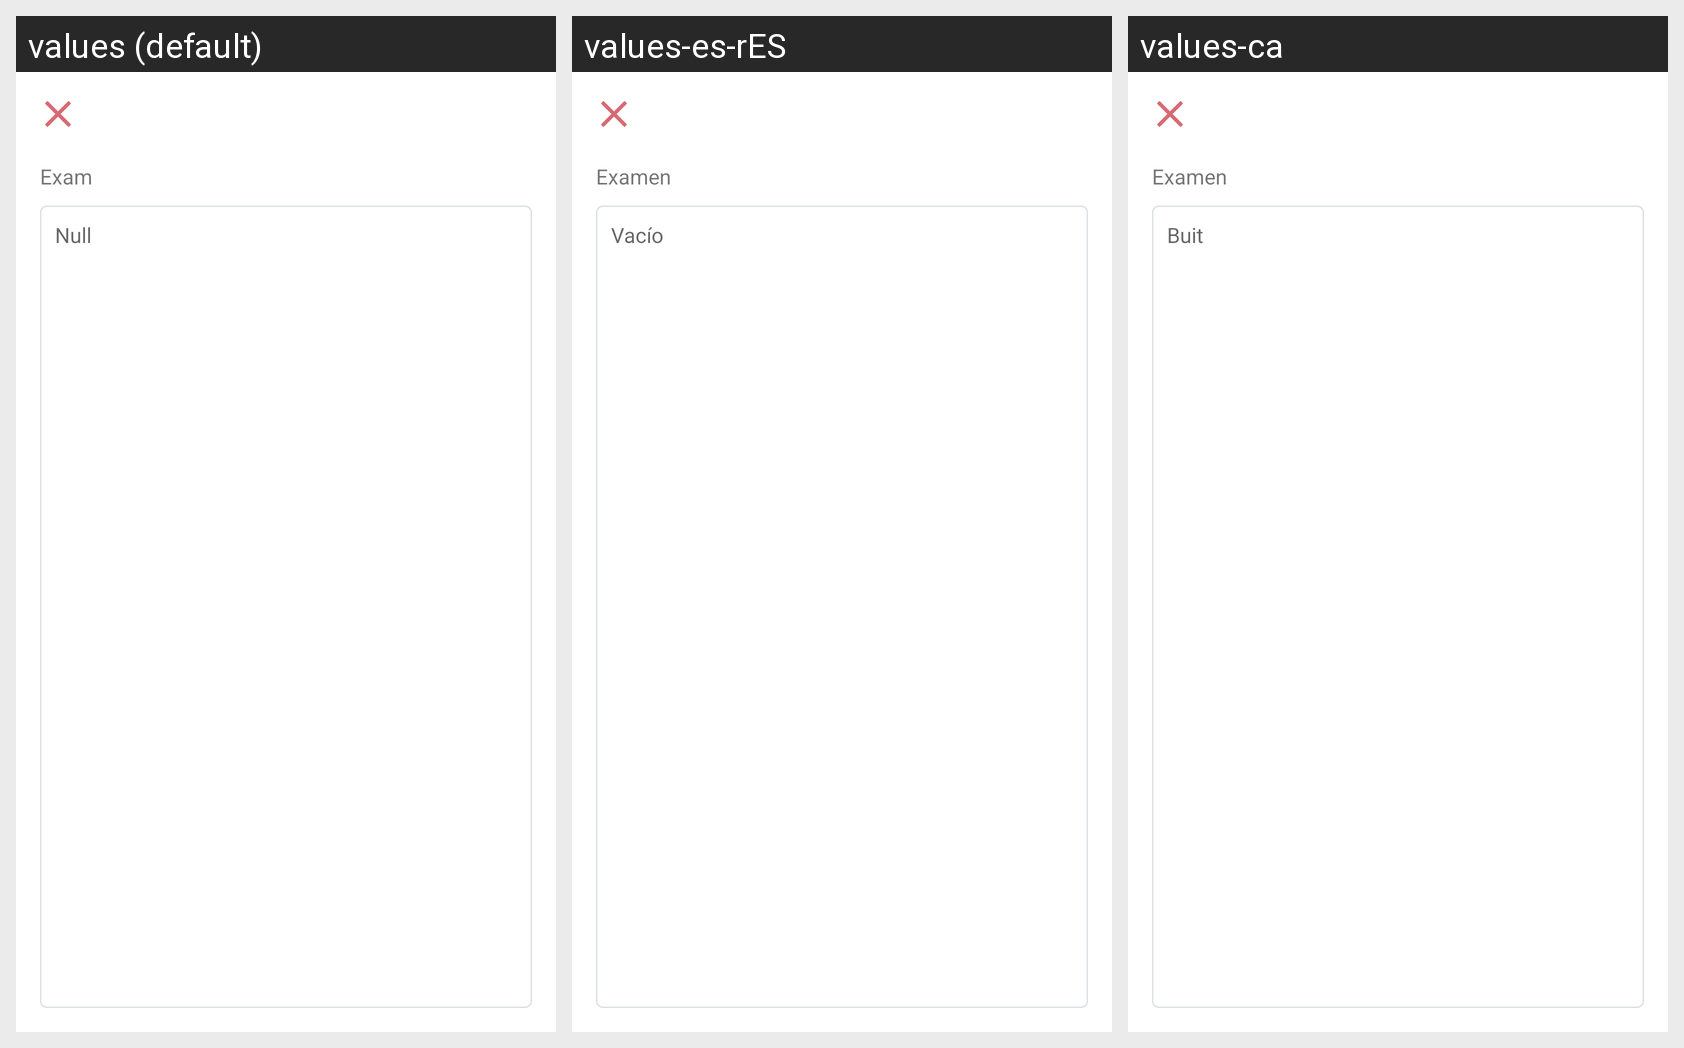

Locale-by-locale string values for the Android screen shown in this grid:
Android screen res/layout/bottomsheetdialog_filtrar_ranking.xml rendered under 3 locales, left to right: values (default), values-es-rES, values-ca. Device: Nexus 5 (rendered at 1080×1920; each locale shown at half size, 540×960, under a caption strip naming it); theme Theme.AppTooMates.
Strings drawn on this screen, with the default value and each locale's value (text and hints the layout hard-codes, and strings that could not be matched under every locale, appear in the picture but are not listed):

bottomsheetdialog_filtrar_ranking_test
  values: Exam
  values-es-rES: Examen
  values-ca: Examen

text_null
  values: Null
  values-es-rES: Vacío
  values-ca: Buit
